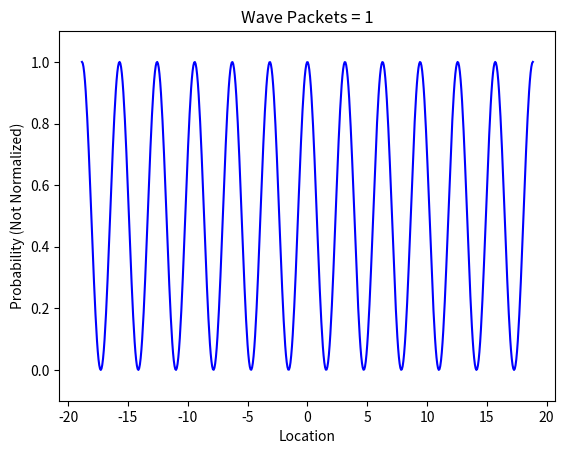

The matplotlib source for this figure:
"""wave_packet.ipynb"""

# Cell 01

import matplotlib.pyplot as plt
import numpy as np
from matplotlib.animation import FuncAnimation

# Enable animation in Jupyter Lab notebooks
%matplotlib widget

num_total_waves = 1


def plot():
    global xa, ya, cur_wave_num, wave_data, wave_packet

    xa = np.linspace(-6 * np.pi, 6 * np.pi, 600)

    wave_data = np.empty((num_total_waves * 2, 600))

    for i in range(0, num_total_waves * 2):
        f = 2 * (i / num_total_waves - 0.5)
        wave_data[i] = np.cos(f * xa) ** 2

    cur_wave_num = 1
    ya = np.sum(wave_data[:cur_wave_num], axis=0) / (cur_wave_num)
    (wave_packet,) = ax.plot(xa, ya, color="blue")

    ax.set_title(f"Wave Packets = {cur_wave_num}")
    ax.set_xlabel("Location")
    ax.set_ylabel("Probability (Not Normalized)")
    ax.set_ylim(-0.1, 1.1)


def anim_frame_counter():
    global cur_wave_num
    while cur_wave_num < num_total_waves:
        cur_wave_num += 1
        yield cur_wave_num


def anim_draw_frame(n):
    global ax, ya, wave_packet
    ya = np.sum(wave_data[:cur_wave_num], axis=0) / (cur_wave_num)
    wave_packet.set_data(xa, ya)
    ax.set_title(f"Wave Packets = {n}")
    return (wave_packet,)


def plot_waves():
    global ax, anim
    plt.close("all")
    plt.figure(" ")
    ax = plt.axes()
    plot()

    anim = FuncAnimation(
        ax.figure,
        anim_draw_frame,
        anim_frame_counter,
        interval=25,
        repeat=False,
        cache_frame_data=False,
    )

    plt.show()


plot_waves()

# Cell 02

num_total_waves = 3

plot_waves()

# Cell 03

num_total_waves = 11

plot_waves()

# Cell 04

num_total_waves = 200

plot_waves()